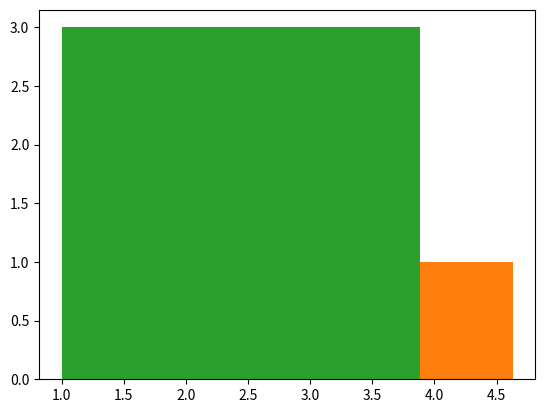

This figure's Python source:
import numpy as np
import matplotlib.pyplot as plt

# Load the data
data = np.array([1, 2, 3, 4, 5])

# Calculate the IQR
IQR = np.percentile(data, 75) - np.percentile(data, 25)

# Calculate the bin width using the Freedman-Diaconis rule
bin_width_fd = 2 * IQR / np.power(len(data), 1/3)

# Calculate the bin width using Sturges' rule
bin_width_sturgess = (np.max(data) - np.min(data)) / (1 + 3.3 * np.log10(len(data)))

# Calculate the bin width using Scott's rule
bin_width_scott = 3.49 * np.std(data) / np.power(len(data), 1/3)

# Create histograms using the different bin widths
plt.hist(data, bins=np.arange(min(data), max(data), bin_width_fd))
plt.hist(data, bins=np.arange(min(data), max(data), bin_width_sturgess))
plt.hist(data, bins=np.arange(min(data), max(data), bin_width_scott))
plt.show()